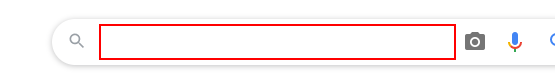
Workflow: 8.3_60070090

Step 1: type "text images[k(enter)]" into the text box 'q'

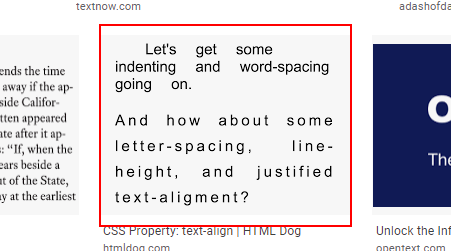
Step 2: get-text from the image 'CSS Property: text-align | HTML Dog'
